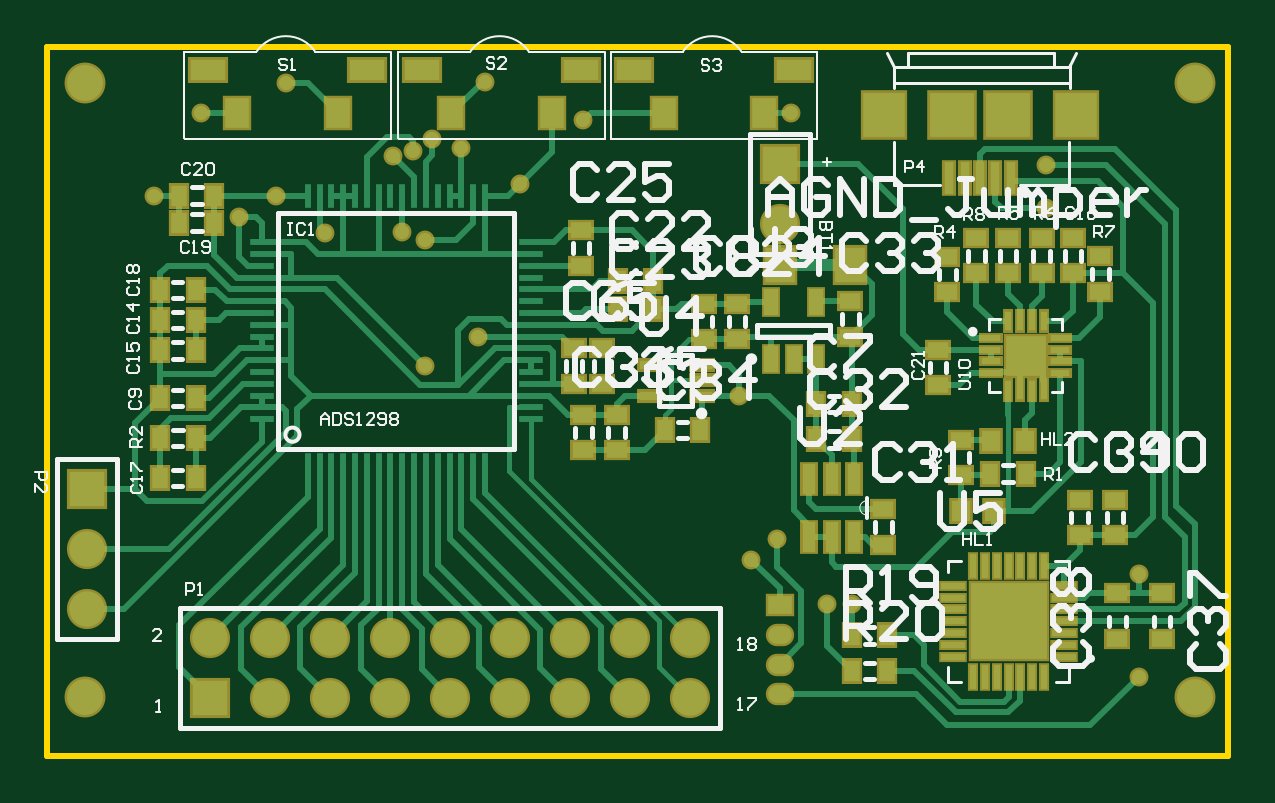
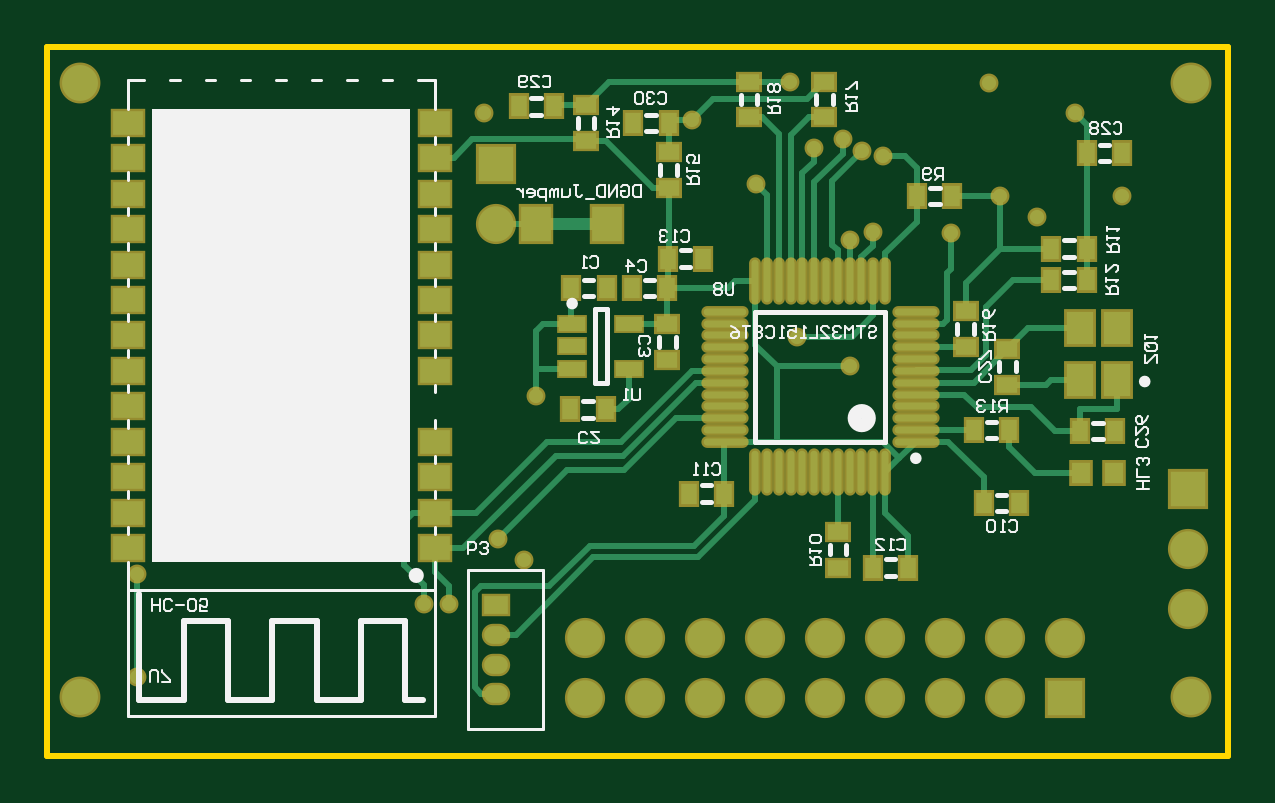
Circuit board: 9 layer files. Board 50.0 x 30.0 mm.
- bottom_copper: ADS1294.GBL (7979 bytes)
- bottom_silk: ADS1294.GBO (13815 bytes)
- paste: ADS1294.GBP (2504 bytes)
- bottom_mask: ADS1294.GBS (3763 bytes)
- outline: ADS1294.GKO (170 bytes)
- top_copper: ADS1294.GTL (15850 bytes)
- top_silk: ADS1294.GTO (21284 bytes)
- paste: ADS1294.GTP (4913 bytes)
- top_mask: ADS1294.GTS (4687 bytes)

=== bottom_copper: ADS1294.GBL (7979 bytes, source omitted) ===
=== bottom_silk: ADS1294.GBO (13815 bytes, source omitted) ===
=== paste: ADS1294.GBP ===
G04 Layer_Color=128*
%FSLAX42Y42*%
%MOMM*%
G71*
G01*
G75*
%ADD10R,0.90X0.70*%
%ADD11R,0.80X0.90*%
%ADD19R,0.70X0.90*%
%ADD26R,1.30X1.50*%
%ADD40R,1.15X1.40*%
%ADD41R,1.10X0.60*%
%ADD42O,1.80X0.30*%
%ADD43O,0.30X1.80*%
%ADD44R,1.30X1.00*%
D10*
X9875Y7628D02*
D03*
Y7478D02*
D03*
X8435Y7372D02*
D03*
Y7522D02*
D03*
X9153Y6597D02*
D03*
Y6747D02*
D03*
X8612Y7532D02*
D03*
Y7682D02*
D03*
X9210Y8655D02*
D03*
Y8505D02*
D03*
X9530Y8655D02*
D03*
Y8505D02*
D03*
X9870Y8205D02*
D03*
Y8355D02*
D03*
X10220Y8405D02*
D03*
Y8555D02*
D03*
D11*
X7982Y6997D02*
D03*
X8122D02*
D03*
D19*
X10282Y7780D02*
D03*
X10132D02*
D03*
X10135Y7268D02*
D03*
X10285D02*
D03*
X9875Y7780D02*
D03*
X10025D02*
D03*
X8535Y6870D02*
D03*
X8385D02*
D03*
X9635Y6910D02*
D03*
X9785D02*
D03*
X8855Y6597D02*
D03*
X9005D02*
D03*
X9872Y7905D02*
D03*
X9722D02*
D03*
X7978Y7175D02*
D03*
X8128D02*
D03*
X7950Y8353D02*
D03*
X8100D02*
D03*
X8818Y8170D02*
D03*
X8668D02*
D03*
X8250Y7947D02*
D03*
X8100D02*
D03*
X8100Y7815D02*
D03*
X8250D02*
D03*
X8578Y7180D02*
D03*
X8428D02*
D03*
X10020Y8480D02*
D03*
X9870D02*
D03*
X10505Y8550D02*
D03*
X10355D02*
D03*
D26*
X10430Y8050D02*
D03*
X10130D02*
D03*
D40*
X7970Y7390D02*
D03*
Y7610D02*
D03*
X8130D02*
D03*
Y7390D02*
D03*
D41*
X10038Y7630D02*
D03*
X10038Y7440D02*
D03*
X10278Y7440D02*
D03*
Y7535D02*
D03*
Y7630D02*
D03*
D42*
X8822Y7130D02*
D03*
Y7180D02*
D03*
Y7230D02*
D03*
Y7280D02*
D03*
Y7330D02*
D03*
Y7380D02*
D03*
Y7430D02*
D03*
Y7480D02*
D03*
Y7530D02*
D03*
Y7580D02*
D03*
Y7630D02*
D03*
Y7680D02*
D03*
X9632D02*
D03*
Y7630D02*
D03*
Y7580D02*
D03*
Y7530D02*
D03*
Y7480D02*
D03*
Y7430D02*
D03*
Y7380D02*
D03*
Y7330D02*
D03*
Y7280D02*
D03*
Y7230D02*
D03*
Y7180D02*
D03*
Y7130D02*
D03*
D43*
X8953Y7810D02*
D03*
X9003D02*
D03*
X9053D02*
D03*
X9103D02*
D03*
X9153D02*
D03*
X9203D02*
D03*
X9253D02*
D03*
X9303D02*
D03*
X9353D02*
D03*
X9403D02*
D03*
X9453D02*
D03*
X9503D02*
D03*
Y7000D02*
D03*
X9453D02*
D03*
X9403D02*
D03*
X9353D02*
D03*
X9303D02*
D03*
X9253D02*
D03*
X9203D02*
D03*
X9153D02*
D03*
X9103D02*
D03*
X9053D02*
D03*
X9003D02*
D03*
X8953D02*
D03*
D44*
X12160Y8480D02*
D03*
Y8330D02*
D03*
Y8180D02*
D03*
X12160Y8030D02*
D03*
X12160Y7880D02*
D03*
Y7730D02*
D03*
Y7580D02*
D03*
Y7430D02*
D03*
Y7280D02*
D03*
Y7130D02*
D03*
X12160Y6980D02*
D03*
X12160Y6830D02*
D03*
X12160Y6680D02*
D03*
X10860D02*
D03*
X10860Y6830D02*
D03*
X10860Y6980D02*
D03*
X10860Y7130D02*
D03*
Y7430D02*
D03*
Y7580D02*
D03*
Y7730D02*
D03*
Y7880D02*
D03*
X10860Y8030D02*
D03*
X10860Y8180D02*
D03*
Y8330D02*
D03*
Y8480D02*
D03*
M02*

=== bottom_mask: ADS1294.GBS ===
G04 Layer_Color=16711935*
%FSLAX42Y42*%
%MOMM*%
G71*
G01*
G75*
%ADD52R,1.10X0.90*%
%ADD53R,1.00X1.10*%
%ADD59R,0.90X1.10*%
%ADD66R,1.50X1.70*%
%ADD70O,1.20X0.95*%
%ADD71R,1.20X0.95*%
%ADD72C,1.73*%
%ADD73C,1.70*%
%ADD74R,1.70X1.70*%
%ADD75R,1.70X1.70*%
%ADD76C,0.80*%
%ADD77R,1.35X1.60*%
%ADD78R,1.30X0.80*%
%ADD79O,2.00X0.50*%
%ADD80O,0.50X2.00*%
%ADD81R,1.50X1.20*%
D52*
X9875Y7628D02*
D03*
Y7478D02*
D03*
X8435Y7372D02*
D03*
Y7522D02*
D03*
X9153Y6597D02*
D03*
Y6747D02*
D03*
X8612Y7532D02*
D03*
Y7682D02*
D03*
X9210Y8655D02*
D03*
Y8505D02*
D03*
X9530Y8655D02*
D03*
Y8505D02*
D03*
X9870Y8205D02*
D03*
Y8355D02*
D03*
X10220Y8405D02*
D03*
Y8555D02*
D03*
D53*
X7982Y6997D02*
D03*
X8122D02*
D03*
D59*
X10282Y7780D02*
D03*
X10132D02*
D03*
X10135Y7268D02*
D03*
X10285D02*
D03*
X9875Y7780D02*
D03*
X10025D02*
D03*
X8535Y6870D02*
D03*
X8385D02*
D03*
X9635Y6910D02*
D03*
X9785D02*
D03*
X8855Y6597D02*
D03*
X9005D02*
D03*
X9872Y7905D02*
D03*
X9722D02*
D03*
X7978Y7175D02*
D03*
X8128D02*
D03*
X7950Y8353D02*
D03*
X8100D02*
D03*
X8818Y8170D02*
D03*
X8668D02*
D03*
X8250Y7947D02*
D03*
X8100D02*
D03*
X8100Y7815D02*
D03*
X8250D02*
D03*
X8578Y7180D02*
D03*
X8428D02*
D03*
X10020Y8480D02*
D03*
X9870D02*
D03*
X10505Y8550D02*
D03*
X10355D02*
D03*
D66*
X10430Y8050D02*
D03*
X10130D02*
D03*
D70*
X10600Y6062D02*
D03*
Y6187D02*
D03*
Y6313D02*
D03*
D71*
Y6438D02*
D03*
D72*
X7660Y6050D02*
D03*
Y8650D02*
D03*
X12360D02*
D03*
Y6050D02*
D03*
D73*
X8190Y6299D02*
D03*
X8444Y6045D02*
D03*
Y6299D02*
D03*
X8698Y6045D02*
D03*
Y6299D02*
D03*
X8952Y6045D02*
D03*
Y6299D02*
D03*
X9206Y6045D02*
D03*
Y6299D02*
D03*
X9460Y6045D02*
D03*
Y6299D02*
D03*
X9714Y6045D02*
D03*
Y6299D02*
D03*
X9968Y6045D02*
D03*
X9968Y6299D02*
D03*
X10222Y6045D02*
D03*
Y6299D02*
D03*
X10600Y8053D02*
D03*
X7670Y6422D02*
D03*
Y6676D02*
D03*
D74*
X8190Y6045D02*
D03*
D75*
X10600Y8307D02*
D03*
X7670Y6930D02*
D03*
D76*
X8675Y8012D02*
D03*
X9253Y8372D02*
D03*
X8962Y8340D02*
D03*
X10480Y6630D02*
D03*
X10590Y6720D02*
D03*
X8512Y8647D02*
D03*
X8150Y8520D02*
D03*
X8312Y8080D02*
D03*
X8468Y8170D02*
D03*
X9325Y7575D02*
D03*
X9003Y8020D02*
D03*
X9100Y7985D02*
D03*
X7950Y8172D02*
D03*
X9130Y8410D02*
D03*
X9050Y8360D02*
D03*
X9500Y8220D02*
D03*
X9355Y8655D02*
D03*
X9770Y8490D02*
D03*
X10650Y8520D02*
D03*
X10430Y7325D02*
D03*
X9100Y7450D02*
D03*
X11730Y8120D02*
D03*
Y8300D02*
D03*
X12120Y6570D02*
D03*
X10905Y6445D02*
D03*
X10800D02*
D03*
X12120Y6134D02*
D03*
D77*
X7970Y7390D02*
D03*
Y7610D02*
D03*
X8130D02*
D03*
Y7390D02*
D03*
D78*
X10038Y7630D02*
D03*
X10038Y7440D02*
D03*
X10278Y7440D02*
D03*
Y7535D02*
D03*
Y7630D02*
D03*
D79*
X8822Y7130D02*
D03*
Y7180D02*
D03*
Y7230D02*
D03*
Y7280D02*
D03*
Y7330D02*
D03*
Y7380D02*
D03*
Y7430D02*
D03*
Y7480D02*
D03*
Y7530D02*
D03*
Y7580D02*
D03*
Y7630D02*
D03*
Y7680D02*
D03*
X9632D02*
D03*
Y7630D02*
D03*
Y7580D02*
D03*
Y7530D02*
D03*
Y7480D02*
D03*
Y7430D02*
D03*
Y7380D02*
D03*
Y7330D02*
D03*
Y7280D02*
D03*
Y7230D02*
D03*
Y7180D02*
D03*
Y7130D02*
D03*
D80*
X8953Y7810D02*
D03*
X9003D02*
D03*
X9053D02*
D03*
X9103D02*
D03*
X9153D02*
D03*
X9203D02*
D03*
X9253D02*
D03*
X9303D02*
D03*
X9353D02*
D03*
X9403D02*
D03*
X9453D02*
D03*
X9503D02*
D03*
Y7000D02*
D03*
X9453D02*
D03*
X9403D02*
D03*
X9353D02*
D03*
X9303D02*
D03*
X9253D02*
D03*
X9203D02*
D03*
X9153D02*
D03*
X9103D02*
D03*
X9053D02*
D03*
X9003D02*
D03*
X8953D02*
D03*
D81*
X12160Y8480D02*
D03*
Y8330D02*
D03*
Y8180D02*
D03*
X12160Y8030D02*
D03*
X12160Y7880D02*
D03*
Y7730D02*
D03*
Y7580D02*
D03*
Y7430D02*
D03*
Y7280D02*
D03*
Y7130D02*
D03*
X12160Y6980D02*
D03*
X12160Y6830D02*
D03*
X12160Y6680D02*
D03*
X10860D02*
D03*
X10860Y6830D02*
D03*
X10860Y6980D02*
D03*
X10860Y7130D02*
D03*
Y7430D02*
D03*
Y7580D02*
D03*
Y7730D02*
D03*
Y7880D02*
D03*
X10860Y8030D02*
D03*
X10860Y8180D02*
D03*
Y8330D02*
D03*
Y8480D02*
D03*
M02*

=== outline: ADS1294.GKO ===
G04 Layer_Color=16711935*
%FSLAX42Y42*%
%MOMM*%
G71*
G01*
G75*
%ADD31C,0.25*%
D31*
X7500Y5800D02*
X12500D01*
Y8800D01*
X7500D02*
X12500D01*
X7500Y5800D02*
Y8800D01*
M02*

=== top_copper: ADS1294.GTL (15850 bytes, source omitted) ===
=== top_silk: ADS1294.GTO (21284 bytes, source omitted) ===
=== paste: ADS1294.GTP ===
G04 Layer_Color=8421504*
%FSLAX42Y42*%
%MOMM*%
G71*
G01*
G75*
%ADD10R,0.90X0.70*%
%ADD11R,0.80X0.90*%
%ADD12R,1.50X0.90*%
%ADD13R,1.00X1.30*%
%ADD14R,1.68X1.68*%
%ADD15R,0.82X0.26*%
%ADD16R,0.26X0.82*%
%ADD17R,1.00X0.25*%
%ADD18R,0.25X1.00*%
%ADD19R,0.70X0.90*%
%ADD20R,0.40X1.35*%
%ADD21R,1.80X1.90*%
%ADD22R,1.90X1.90*%
%ADD23R,0.90X0.40*%
%ADD24R,0.60X1.10*%
%ADD25R,0.56X1.27*%
%ADD26R,1.30X1.50*%
%ADD27R,3.25X3.25*%
%ADD28R,0.27X1.01*%
%ADD29R,1.01X0.27*%
G36*
X11696Y7548D02*
X11696Y7442D01*
X11589D01*
X11589Y7548D01*
X11696Y7548D01*
D02*
G37*
G36*
X11552Y6388D02*
X11437D01*
X11437Y6503D01*
X11552D01*
X11552Y6388D01*
D02*
G37*
G36*
X11703Y6388D02*
X11588D01*
Y6503D01*
X11703Y6503D01*
Y6388D01*
D02*
G37*
G36*
X11552Y6237D02*
X11437D01*
Y6352D01*
X11552D01*
Y6237D01*
D02*
G37*
G36*
X11703Y6237D02*
X11588D01*
X11588Y6352D01*
X11703Y6352D01*
Y6237D01*
D02*
G37*
D10*
X11710Y7993D02*
D03*
Y7843D02*
D03*
X11843D02*
D03*
Y7993D02*
D03*
X11270Y7370D02*
D03*
Y7520D02*
D03*
X11368Y7138D02*
D03*
Y6988D02*
D03*
X11957Y7765D02*
D03*
Y7915D02*
D03*
X11310Y7762D02*
D03*
Y7912D02*
D03*
X11432Y7843D02*
D03*
Y7993D02*
D03*
X11568Y7843D02*
D03*
Y7993D02*
D03*
X9910Y7245D02*
D03*
X9910Y7095D02*
D03*
X9770Y7245D02*
D03*
Y7095D02*
D03*
X10900Y7725D02*
D03*
Y7575D02*
D03*
X11040Y6845D02*
D03*
Y6695D02*
D03*
X10280Y7715D02*
D03*
Y7565D02*
D03*
X10420Y7715D02*
D03*
Y7565D02*
D03*
X9730Y7375D02*
D03*
Y7525D02*
D03*
X9760Y7875D02*
D03*
Y8025D02*
D03*
X9850Y7375D02*
D03*
Y7525D02*
D03*
X11870Y6885D02*
D03*
X11870Y6735D02*
D03*
X12020Y6885D02*
D03*
Y6735D02*
D03*
X12220Y6295D02*
D03*
X12220Y6490D02*
D03*
X12030Y6295D02*
D03*
X12030Y6490D02*
D03*
D11*
X11638Y7135D02*
D03*
X11497Y7135D02*
D03*
X11368Y6835D02*
D03*
X11507D02*
D03*
D12*
X8180Y8705D02*
D03*
X8855D02*
D03*
X9085D02*
D03*
X9760D02*
D03*
X9985D02*
D03*
X10660D02*
D03*
D13*
X8305Y8520D02*
D03*
X8730Y8520D02*
D03*
X9210Y8520D02*
D03*
X9635Y8520D02*
D03*
X10110Y8520D02*
D03*
X10535Y8520D02*
D03*
D14*
X11643Y7495D02*
D03*
D15*
X11788Y7570D02*
D03*
Y7520D02*
D03*
X11788Y7470D02*
D03*
X11788Y7420D02*
D03*
X11497Y7420D02*
D03*
Y7470D02*
D03*
Y7520D02*
D03*
X11497Y7570D02*
D03*
D16*
X11568Y7640D02*
D03*
X11618Y7640D02*
D03*
X11668Y7640D02*
D03*
X11718D02*
D03*
Y7350D02*
D03*
X11668Y7350D02*
D03*
X11618D02*
D03*
X11568Y7350D02*
D03*
D17*
X8407Y7225D02*
D03*
Y7275D02*
D03*
X8407Y7325D02*
D03*
Y7375D02*
D03*
X8407Y7425D02*
D03*
Y7475D02*
D03*
Y7525D02*
D03*
Y7575D02*
D03*
Y7625D02*
D03*
Y7675D02*
D03*
Y7725D02*
D03*
Y7775D02*
D03*
Y7825D02*
D03*
Y7875D02*
D03*
X8407Y7925D02*
D03*
Y7975D02*
D03*
X9547Y7975D02*
D03*
Y7925D02*
D03*
Y7875D02*
D03*
Y7825D02*
D03*
Y7775D02*
D03*
Y7725D02*
D03*
Y7675D02*
D03*
Y7625D02*
D03*
Y7575D02*
D03*
Y7525D02*
D03*
Y7475D02*
D03*
Y7425D02*
D03*
Y7375D02*
D03*
Y7325D02*
D03*
Y7275D02*
D03*
Y7225D02*
D03*
D18*
X8603Y8170D02*
D03*
X8653D02*
D03*
X8703D02*
D03*
X8753D02*
D03*
X8803D02*
D03*
X8853D02*
D03*
X8903D02*
D03*
X8953D02*
D03*
X9003D02*
D03*
X9053D02*
D03*
X9103D02*
D03*
X9153D02*
D03*
X9203D02*
D03*
X9253D02*
D03*
X9303D02*
D03*
X9353D02*
D03*
X9353Y7030D02*
D03*
X9303D02*
D03*
X9253D02*
D03*
X9203D02*
D03*
X9153Y7030D02*
D03*
X9103D02*
D03*
X9053D02*
D03*
X9003Y7030D02*
D03*
X8953D02*
D03*
X8903Y7030D02*
D03*
X8853D02*
D03*
X8803D02*
D03*
X8753Y7030D02*
D03*
X8703D02*
D03*
X8653Y7030D02*
D03*
X8603D02*
D03*
D19*
X8128Y7645D02*
D03*
X7978D02*
D03*
X8128Y7518D02*
D03*
X7978D02*
D03*
X8128Y6978D02*
D03*
X7978Y6978D02*
D03*
X8128Y7773D02*
D03*
X7978D02*
D03*
X8058Y8057D02*
D03*
X8207D02*
D03*
X8057Y8172D02*
D03*
X8207Y8172D02*
D03*
X11643Y6995D02*
D03*
X11493D02*
D03*
X7978Y7145D02*
D03*
X8128Y7145D02*
D03*
X8128Y7315D02*
D03*
X7978D02*
D03*
X10265Y7180D02*
D03*
X10115D02*
D03*
X10905Y7140D02*
D03*
X10755Y7140D02*
D03*
X10905Y7290D02*
D03*
X10755D02*
D03*
X9915Y7690D02*
D03*
X10065D02*
D03*
X9915Y7810D02*
D03*
X10065D02*
D03*
X10905Y6310D02*
D03*
X11055Y6310D02*
D03*
X10905Y6160D02*
D03*
X11055Y6160D02*
D03*
D20*
X11579Y8246D02*
D03*
X11514D02*
D03*
X11449D02*
D03*
X11384D02*
D03*
X11319D02*
D03*
D21*
X11854Y8514D02*
D03*
X11044D02*
D03*
D22*
X11569D02*
D03*
X11329D02*
D03*
D23*
X10050Y7325D02*
D03*
Y7455D02*
D03*
X10270D02*
D03*
Y7390D02*
D03*
Y7325D02*
D03*
D24*
X10565Y7720D02*
D03*
X10755D02*
D03*
Y7480D02*
D03*
X10660D02*
D03*
X10565D02*
D03*
D25*
X10914Y6728D02*
D03*
X10820D02*
D03*
X10726D02*
D03*
Y6972D02*
D03*
X10820D02*
D03*
X10914D02*
D03*
D26*
X10600Y7880D02*
D03*
X10900D02*
D03*
D27*
X11570Y6370D02*
D03*
D28*
X11720Y6134D02*
D03*
X11670D02*
D03*
X11620D02*
D03*
X11570D02*
D03*
X11520D02*
D03*
X11470D02*
D03*
X11420D02*
D03*
Y6606D02*
D03*
X11470D02*
D03*
X11520D02*
D03*
X11570D02*
D03*
X11620D02*
D03*
X11670D02*
D03*
X11720D02*
D03*
D29*
X11334Y6220D02*
D03*
Y6270D02*
D03*
Y6320D02*
D03*
Y6370D02*
D03*
Y6420D02*
D03*
Y6470D02*
D03*
Y6520D02*
D03*
X11806D02*
D03*
Y6470D02*
D03*
Y6420D02*
D03*
Y6370D02*
D03*
Y6320D02*
D03*
Y6270D02*
D03*
Y6220D02*
D03*
M02*

=== top_mask: ADS1294.GTS ===
G04 Layer_Color=8388736*
%FSLAX42Y42*%
%MOMM*%
G71*
G01*
G75*
%ADD52R,1.10X0.90*%
%ADD53R,1.00X1.10*%
%ADD54R,1.70X1.10*%
%ADD55R,1.20X1.50*%
%ADD56R,1.88X1.88*%
%ADD57R,1.02X0.46*%
%ADD58R,0.46X1.02*%
%ADD59R,0.90X1.10*%
%ADD60R,0.60X1.55*%
%ADD61R,2.00X2.10*%
%ADD62R,2.10X2.10*%
%ADD63R,1.10X0.60*%
%ADD64R,0.80X1.30*%
%ADD65R,0.76X1.47*%
%ADD66R,1.50X1.70*%
%ADD67R,3.45X3.45*%
%ADD68R,0.47X1.21*%
%ADD69R,1.21X0.47*%
%ADD70O,1.20X0.95*%
%ADD71R,1.20X0.95*%
%ADD72C,1.73*%
%ADD73C,1.70*%
%ADD74R,1.70X1.70*%
%ADD75R,1.70X1.70*%
%ADD76C,0.80*%
D52*
X11710Y7993D02*
D03*
Y7843D02*
D03*
X11843D02*
D03*
Y7993D02*
D03*
X11270Y7370D02*
D03*
Y7520D02*
D03*
X11368Y7138D02*
D03*
Y6988D02*
D03*
X11957Y7765D02*
D03*
Y7915D02*
D03*
X11310Y7762D02*
D03*
Y7912D02*
D03*
X11432Y7843D02*
D03*
Y7993D02*
D03*
X11568Y7843D02*
D03*
Y7993D02*
D03*
X9910Y7245D02*
D03*
X9910Y7095D02*
D03*
X9770Y7245D02*
D03*
Y7095D02*
D03*
X10900Y7725D02*
D03*
Y7575D02*
D03*
X11040Y6845D02*
D03*
Y6695D02*
D03*
X10280Y7715D02*
D03*
Y7565D02*
D03*
X10420Y7715D02*
D03*
Y7565D02*
D03*
X9730Y7375D02*
D03*
Y7525D02*
D03*
X9760Y7875D02*
D03*
Y8025D02*
D03*
X9850Y7375D02*
D03*
Y7525D02*
D03*
X11870Y6885D02*
D03*
X11870Y6735D02*
D03*
X12020Y6885D02*
D03*
Y6735D02*
D03*
X12220Y6295D02*
D03*
X12220Y6490D02*
D03*
X12030Y6295D02*
D03*
X12030Y6490D02*
D03*
D53*
X11638Y7135D02*
D03*
X11497Y7135D02*
D03*
X11368Y6835D02*
D03*
X11507D02*
D03*
D54*
X8180Y8705D02*
D03*
X8855D02*
D03*
X9085D02*
D03*
X9760D02*
D03*
X9985D02*
D03*
X10660D02*
D03*
D55*
X8305Y8520D02*
D03*
X8730Y8520D02*
D03*
X9210Y8520D02*
D03*
X9635Y8520D02*
D03*
X10110Y8520D02*
D03*
X10535Y8520D02*
D03*
D56*
X11643Y7495D02*
D03*
D57*
X11788Y7570D02*
D03*
Y7520D02*
D03*
X11788Y7470D02*
D03*
X11788Y7420D02*
D03*
X11497Y7420D02*
D03*
Y7470D02*
D03*
Y7520D02*
D03*
X11497Y7570D02*
D03*
D58*
X11568Y7640D02*
D03*
X11618Y7640D02*
D03*
X11668Y7640D02*
D03*
X11718D02*
D03*
Y7350D02*
D03*
X11668Y7350D02*
D03*
X11618D02*
D03*
X11568Y7350D02*
D03*
D59*
X8128Y7645D02*
D03*
X7978D02*
D03*
X8128Y7518D02*
D03*
X7978D02*
D03*
X8128Y6978D02*
D03*
X7978Y6978D02*
D03*
X8128Y7773D02*
D03*
X7978D02*
D03*
X8058Y8057D02*
D03*
X8207D02*
D03*
X8057Y8172D02*
D03*
X8207Y8172D02*
D03*
X11643Y6995D02*
D03*
X11493D02*
D03*
X7978Y7145D02*
D03*
X8128Y7145D02*
D03*
X8128Y7315D02*
D03*
X7978D02*
D03*
X10265Y7180D02*
D03*
X10115D02*
D03*
X10905Y7140D02*
D03*
X10755Y7140D02*
D03*
X10905Y7290D02*
D03*
X10755D02*
D03*
X9915Y7690D02*
D03*
X10065D02*
D03*
X9915Y7810D02*
D03*
X10065D02*
D03*
X10905Y6310D02*
D03*
X11055Y6310D02*
D03*
X10905Y6160D02*
D03*
X11055Y6160D02*
D03*
D60*
X11579Y8246D02*
D03*
X11514D02*
D03*
X11449D02*
D03*
X11384D02*
D03*
X11319D02*
D03*
D61*
X11854Y8514D02*
D03*
X11044D02*
D03*
D62*
X11569D02*
D03*
X11329D02*
D03*
D63*
X10050Y7325D02*
D03*
Y7455D02*
D03*
X10270D02*
D03*
Y7390D02*
D03*
Y7325D02*
D03*
D64*
X10565Y7720D02*
D03*
X10755D02*
D03*
Y7480D02*
D03*
X10660D02*
D03*
X10565D02*
D03*
D65*
X10914Y6728D02*
D03*
X10820D02*
D03*
X10726D02*
D03*
Y6972D02*
D03*
X10820D02*
D03*
X10914D02*
D03*
D66*
X10600Y7880D02*
D03*
X10900D02*
D03*
D67*
X11570Y6370D02*
D03*
D68*
X11720Y6134D02*
D03*
X11670D02*
D03*
X11620D02*
D03*
X11570D02*
D03*
X11520D02*
D03*
X11470D02*
D03*
X11420D02*
D03*
Y6606D02*
D03*
X11470D02*
D03*
X11520D02*
D03*
X11570D02*
D03*
X11620D02*
D03*
X11670D02*
D03*
X11720D02*
D03*
D69*
X11334Y6220D02*
D03*
Y6270D02*
D03*
Y6320D02*
D03*
Y6370D02*
D03*
Y6420D02*
D03*
Y6470D02*
D03*
Y6520D02*
D03*
X11806D02*
D03*
Y6470D02*
D03*
Y6420D02*
D03*
Y6370D02*
D03*
Y6320D02*
D03*
Y6270D02*
D03*
Y6220D02*
D03*
D70*
X10600Y6062D02*
D03*
Y6187D02*
D03*
Y6313D02*
D03*
D71*
Y6438D02*
D03*
D72*
X7660Y6050D02*
D03*
Y8650D02*
D03*
X12360D02*
D03*
Y6050D02*
D03*
D73*
X8190Y6299D02*
D03*
X8444Y6045D02*
D03*
Y6299D02*
D03*
X8698Y6045D02*
D03*
Y6299D02*
D03*
X8952Y6045D02*
D03*
Y6299D02*
D03*
X9206Y6045D02*
D03*
Y6299D02*
D03*
X9460Y6045D02*
D03*
Y6299D02*
D03*
X9714Y6045D02*
D03*
Y6299D02*
D03*
X9968Y6045D02*
D03*
X9968Y6299D02*
D03*
X10222Y6045D02*
D03*
Y6299D02*
D03*
X10600Y8053D02*
D03*
X7670Y6422D02*
D03*
Y6676D02*
D03*
D74*
X8190Y6045D02*
D03*
D75*
X10600Y8307D02*
D03*
X7670Y6930D02*
D03*
D76*
X8675Y8012D02*
D03*
X9253Y8372D02*
D03*
X8962Y8340D02*
D03*
X10480Y6630D02*
D03*
X10590Y6720D02*
D03*
X8512Y8647D02*
D03*
X8150Y8520D02*
D03*
X8312Y8080D02*
D03*
X8468Y8170D02*
D03*
X9325Y7575D02*
D03*
X9003Y8020D02*
D03*
X9100Y7985D02*
D03*
X7950Y8172D02*
D03*
X9130Y8410D02*
D03*
X9050Y8360D02*
D03*
X9500Y8220D02*
D03*
X9355Y8655D02*
D03*
X9770Y8490D02*
D03*
X10650Y8520D02*
D03*
X10430Y7325D02*
D03*
X9100Y7450D02*
D03*
X11730Y8120D02*
D03*
Y8300D02*
D03*
X12120Y6570D02*
D03*
X10905Y6445D02*
D03*
X10800D02*
D03*
X12120Y6134D02*
D03*
M02*

